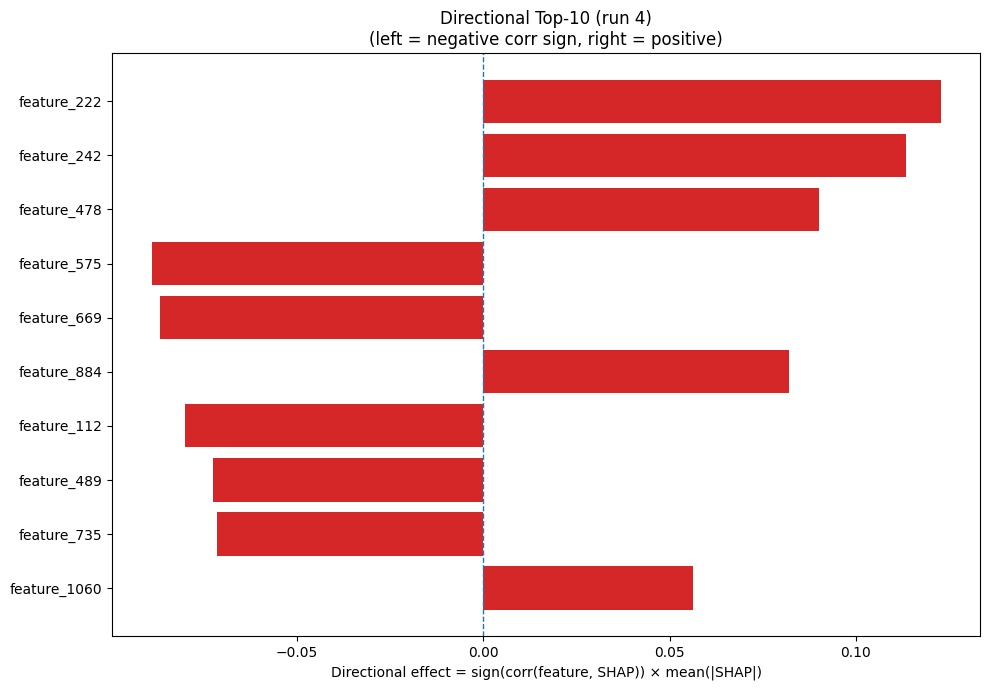

Source data for this figure (header and first rows):
Index, Feature, CorrSign, MeanAbsSHAP, DirectionalEffect
222, feature_222, 1.0, 0.1228, 0.1228
242, feature_242, 1.0, 0.1134, 0.1134
478, feature_478, 1.0, 0.09006, 0.09006
575, feature_575, -1.0, 0.08901, -0.08901
669, feature_669, -1.0, 0.08679, -0.08679
884, feature_884, 1.0, 0.08204, 0.08204
112, feature_112, -1.0, 0.0801, -0.0801
489, feature_489, -1.0, 0.07265, -0.07265
735, feature_735, -1.0, 0.07139, -0.07139
1060, feature_1060, 1.0, 0.05632, 0.05632
1124, feature_1124, -1.0, 0.05256, -0.05256
532, feature_532, -1.0, 0.05167, -0.05167
128, feature_128, 1.0, 0.04673, 0.04673
807, feature_807, 1.0, 0.04632, 0.04632
309, feature_309, -1.0, 0.04436, -0.04436
501, feature_501, 1.0, 0.03759, 0.03759
1055, feature_1055, -1.0, 0.03727, -0.03727
39, feature_39, -1.0, 0.0325, -0.0325
563, feature_563, 1.0, 0.03212, 0.03212
249, feature_249, 1.0, 0.03018, 0.03018
916, feature_916, -1.0, 0.0297, -0.0297
165, feature_165, 1.0, 0.02949, 0.02949
860, feature_860, 1.0, 0.02931, 0.02931
1223, feature_1223, -1.0, 0.02806, -0.02806
724, feature_724, -1.0, 0.028, -0.028
279, feature_279, -1.0, 0.02635, -0.02635
0, A, 1.0, 0.02617, 0.02617
118, feature_118, 1.0, 0.02564, 0.02564
854, feature_854, -1.0, 0.02527, -0.02527
1040, feature_1040, 1.0, 0.02504, 0.02504
211, feature_211, -1.0, 0.02423, -0.02423
910, feature_910, -1.0, 0.02398, -0.02398
318, feature_318, 1.0, 0.02317, 0.02317
753, feature_753, -1.0, 0.02312, -0.02312
777, feature_777, 1.0, 0.02306, 0.02306
426, feature_426, 1.0, 0.02305, 0.02305
638, feature_638, -1.0, 0.02254, -0.02254
342, feature_342, 1.0, 0.02198, 0.02198
522, feature_522, 1.0, 0.02118, 0.02118
17, V, 1.0, 0.02079, 0.02079
148, feature_148, 1.0, 0.02078, 0.02078
747, feature_747, -1.0, 0.02076, -0.02076
1058, feature_1058, -1.0, 0.02065, -0.02065
31, ASA, -1.0, 0.02039, -0.02039
251, feature_251, 1.0, 0.02004, 0.02004
419, feature_419, -1.0, 0.01924, -0.01924
391, feature_391, -1.0, 0.01921, -0.01921
690, feature_690, -1.0, 0.01791, -0.01791
439, feature_439, -1.0, 0.01661, -0.01661
614, feature_614, -1.0, 0.01644, -0.01644
1010, feature_1010, 1.0, 0.01636, 0.01636
630, feature_630, 1.0, 0.01618, 0.01618
934, feature_934, 1.0, 0.01542, 0.01542
299, feature_299, -1.0, 0.01493, -0.01493
989, feature_989, 1.0, 0.01471, 0.01471
1044, feature_1044, -1.0, 0.0142, -0.0142
95, feature_95, 1.0, 0.01394, 0.01394
382, feature_382, 1.0, 0.01389, 0.01389
152, feature_152, -1.0, 0.01314, -0.01314
1228, feature_1228, -1.0, 0.01285, -0.01285
... 1,220 more rows
